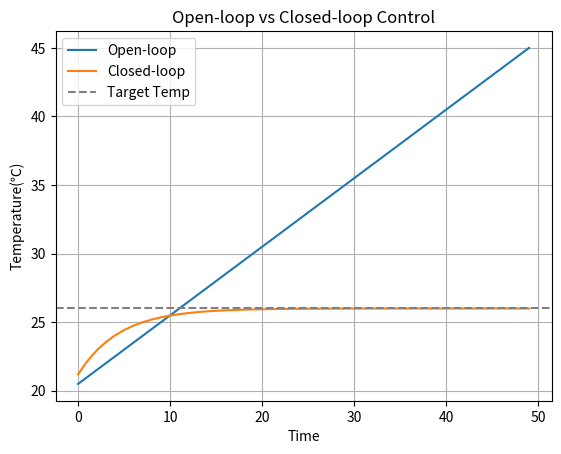

Here is the Python script that generated this plot:
import matplotlib.pyplot as plt

# 模拟时间
time = range(50)

# 设定目标温度
target_temp = 26

# 开环控制：不考虑当前温度，固定加热功率
open_loop_temp = []
temp = 20
for t in time:
    temp += 0.5  # 每次加0.5度
    open_loop_temp.append(temp)

# 闭环系统：根据与目标的误差动态调整加热量
closed_loop_temp = []
temp = 20
for t in time:
    error = target_temp - temp
    temp += 0.2 * error  # 加热量与误差成比例
    closed_loop_temp.append(temp)

# 绘图比较
plt.plot(time, open_loop_temp, label="Open-loop")
plt.plot(time, closed_loop_temp, label="Closed-loop")
plt.axhline(y=26, color='gray', linestyle='--', label="Target Temp")
plt.xlabel("Time")
plt.ylabel("Temperature(℃)")
plt.title("Open-loop vs Closed-loop Control")
plt.legend()
plt.grid(True)
plt.show()
